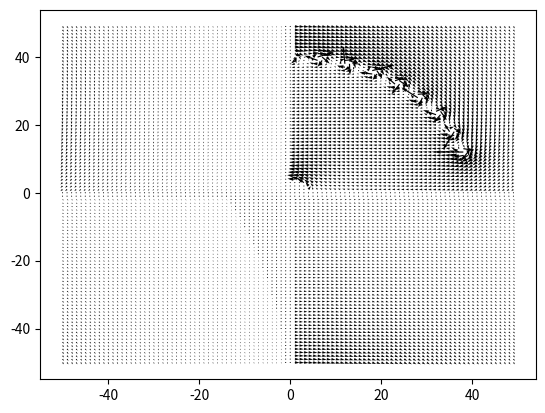

Write the Python code that produced this figure.
#!/usr/bin/env python3
# -*- coding: utf-8 -*-

import numpy as np
import matplotlib.pyplot as plt
from scipy.constants import e, c, m_e, mu_0
from mpl_toolkits.mplot3d import axes3d


def biotsavart(I, x):
    return - mu_0 /(2 * np.pi) * np.cross(I,x / np.dot(x,x))

In = [0,0,1]
Is = [0,0,-1]
schale=np.zeros((40 ,3))
r = 0.04
phi0 = np.pi * 0.5

#platzieren der drähte in Polarkoordinaten
for i in range(0,19):
    schale[i] = [r, -phi0+i*phi0/10, 0]

for i in range(20,39):
    schale[i] = [r, np.pi-phi0+i*phi0/10, 0]

#umrechnen in kartesische koordinaten
for vektor in schale:
    r = vektor[0] 
    phi = vektor[1]
    vektor[0] = r * np.sin(phi)
    vektor[1] = r * np.cos(phi)
    print(vektor)

B = np.zeros((100,100,3))

#südpol
for i in range(0,19):
    for k in range(1,99):
        for n in range(1,99): 
            x = [0.01*k - schale[i,0], 0.01*n - schale[i,1], 0]
            B[k,n] = B[k,n] + biotsavart(Is, x)

#nordpol
for i in range(20,39):
    for k in range(1,99):
        for n in range(1,99): 
            x = [0.001*k - schale[i,0], 0.001*n - schale[i,1], 0]
            B[k,n] = B[k,n] + biotsavart(In, x)


fig = plt.figure()
ax = fig.gca()

# Make the grid
x, y = np.meshgrid(np.arange(-50, 50, 1),
                      np.arange(-50, 50, 1))

u = 1e4*B[x, y, 0]
v = 1e4*B[x, y, 1]

ax.quiver(x, y, u, v, angles='xy', scale_units='xy', scale=1)
for vektor in schale:
    plt.plot(100*vektor[0], 100*vektor[1])





#plt.title("Teilchenbewegung im longitudinalen Phasenraum")

#plt.xlabel(r"$\Delta \psi / rad$")
#plt.ylabel(r"$\Delta E / E$")

plt.savefig("Blatt8_Aufgabe3_Feline,Hannah.pdf")


#stabile Trajektorien: Phase: ca. -2,5 bis 2,5
#                      Energie: bis Abweichung von 0,34 stabil
# Elektronen im instabilen Bereich verlieren immer weiter an Energie 



